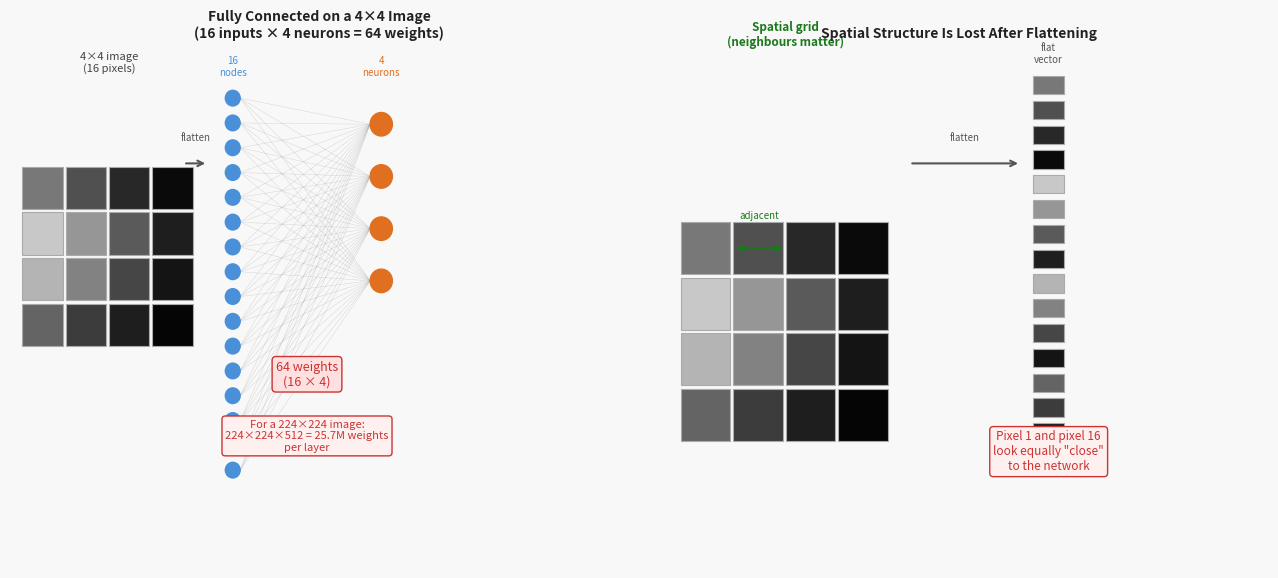

Write Python code to recreate this figure. (Note: this script raises an exception after producing the figure.)
import matplotlib.pyplot as plt
import matplotlib.patches as mpatches
import numpy as np
import os

fig, axes = plt.subplots(1, 2, figsize=(13, 6))
fig.patch.set_facecolor('#f8f8f8')

# ---- Left panel: FC on image ----
ax = axes[0]
ax.set_xlim(0, 10)
ax.set_ylim(0, 8)
ax.axis('off')
ax.set_facecolor('#f8f8f8')
ax.set_title('Fully Connected on a 4×4 Image\n(16 inputs × 4 neurons = 64 weights)', fontsize=10, fontweight='bold', color='#222')

# Draw 4x4 image grid
img_vals = np.array([[120, 80, 40, 10],
                     [200, 150, 90, 30],
                     [180, 130, 70, 20],
                     [100, 60, 30, 5]])
cmap = plt.cm.Greys
for r in range(4):
    for c in range(4):
        val = img_vals[r, c] / 255.0
        color = (val, val, val)
        rect = plt.Rectangle((0.2 + c * 0.7, 5.5 - r * 0.7), 0.65, 0.65,
                              facecolor=color, edgecolor='#aaaaaa', linewidth=0.8)
        ax.add_patch(rect)

ax.text(1.6, 7.6, '4×4 image\n(16 pixels)', ha='center', fontsize=8, color='#444')

# Flatten arrow
ax.annotate('', xy=(3.2, 6.2), xytext=(2.8, 6.2),
            arrowprops=dict(arrowstyle='->', color='#555', lw=1.5))
ax.text(3.0, 6.55, 'flatten', ha='center', fontsize=7, color='#555')

# Draw 16 input nodes
node_y = [7.2 - i * 0.38 for i in range(16)]
for i, y in enumerate(node_y):
    circ = plt.Circle((3.6, y), 0.12, color='#4a90d9', zorder=3)
    ax.add_patch(circ)

ax.text(3.6, 7.55, '16\nnodes', ha='center', fontsize=7, color='#4a90d9')

# Draw 4 output neurons
out_y = [6.8 - i * 0.8 for i in range(4)]
for y in out_y:
    circ = plt.Circle((6.0, y), 0.18, color='#e07020', zorder=3)
    ax.add_patch(circ)

ax.text(6.0, 7.55, '4\nneurons', ha='center', fontsize=7, color='#e07020')

# Draw connections (all 16x4 = 64)
for iy in node_y:
    for oy in out_y:
        ax.plot([3.72, 5.82], [iy, oy], color='#aaaaaa', linewidth=0.3, alpha=0.5, zorder=1)

ax.text(4.8, 2.8, '64 weights\n(16 × 4)', ha='center', fontsize=9, color='#cc3333',
        bbox=dict(boxstyle='round,pad=0.3', facecolor='#ffe0e0', edgecolor='#cc3333'))

ax.text(4.8, 1.8, 'For a 224×224 image:\n224×224×512 = 25.7M weights\nper layer', ha='center', fontsize=8, color='#cc3333',
        bbox=dict(boxstyle='round,pad=0.3', facecolor='#fff0f0', edgecolor='#cc3333'))

# ---- Right panel: spatial structure lost ----
ax2 = axes[1]
ax2.set_xlim(0, 10)
ax2.set_ylim(0, 8)
ax2.axis('off')
ax2.set_facecolor('#f8f8f8')
ax2.set_title('Spatial Structure Is Lost After Flattening', fontsize=10, fontweight='bold', color='#222')

# Original image with spatial meaning
for r in range(4):
    for c in range(4):
        val = img_vals[r, c] / 255.0
        color = (val, val, val)
        rect = plt.Rectangle((0.5 + c * 0.85, 4.5 - r * 0.85), 0.8, 0.8,
                              facecolor=color, edgecolor='#aaaaaa', linewidth=0.8)
        ax2.add_patch(rect)

ax2.text(2.2, 8.0, 'Spatial grid\n(neighbours matter)', ha='center', fontsize=8.5, color='#1a7a1a', fontweight='bold')

# Arrows showing neighbours
ax2.annotate('', xy=(1.35 + 0.85, 4.5 - 0 * 0.85 + 0.4), xytext=(1.35, 4.5 - 0 * 0.85 + 0.4),
            arrowprops=dict(arrowstyle='<->', color='#1a7a1a', lw=1.5))
ax2.text(1.78, 5.35, 'adjacent', ha='center', fontsize=7, color='#1a7a1a')

# Flatten arrow
ax2.annotate('', xy=(6.0, 6.2), xytext=(4.2, 6.2),
            arrowprops=dict(arrowstyle='->', color='#555', lw=1.5))
ax2.text(5.1, 6.55, 'flatten', ha='center', fontsize=7, color='#555')

# Flattened vector
flat_y = [7.4 - i * 0.38 for i in range(16)]
for i, y in enumerate(flat_y):
    val = img_vals[i // 4, i % 4] / 255.0
    color = (val, val, val)
    rect = plt.Rectangle((6.2, y - 0.14), 0.5, 0.28,
                          facecolor=color, edgecolor='#aaaaaa', linewidth=0.8)
    ax2.add_patch(rect)

ax2.text(6.45, 7.75, 'flat\nvector', ha='center', fontsize=7, color='#555')

ax2.text(6.45, 1.5, 'Pixel 1 and pixel 16\nlook equally "close"\nto the network', ha='center', fontsize=8.5, color='#cc3333',
         bbox=dict(boxstyle='round,pad=0.3', facecolor='#fff0f0', edgecolor='#cc3333'))

plt.tight_layout(pad=1.5)
out_dir = os.path.join(os.path.dirname(__file__), '..', 'images')
plt.savefig(os.path.join(out_dir, 'cnn_fc_problem.png'), dpi=150, bbox_inches='tight')
plt.close()
print("Saved cnn_fc_problem.png")
